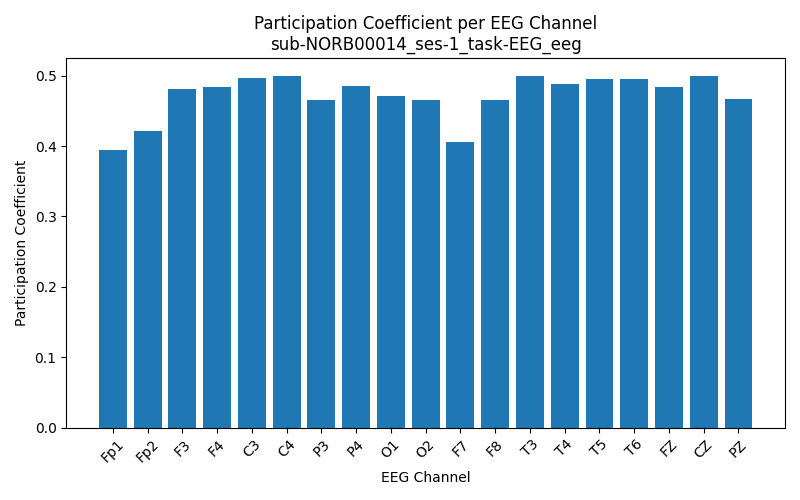

The table this chart was drawn from, first rows:
Channel, Participation_Coefficient
Fp1, 0.395
Fp2, 0.4214
F3, 0.4815
F4, 0.4833
C3, 0.4969
C4, 0.4996
P3, 0.4653
P4, 0.4857
O1, 0.4711
O2, 0.4656
F7, 0.4058
F8, 0.4661
T3, 0.4999
T4, 0.4888
T5, 0.4946
T6, 0.4948
FZ, 0.4833
CZ, 0.4997
PZ, 0.4665
